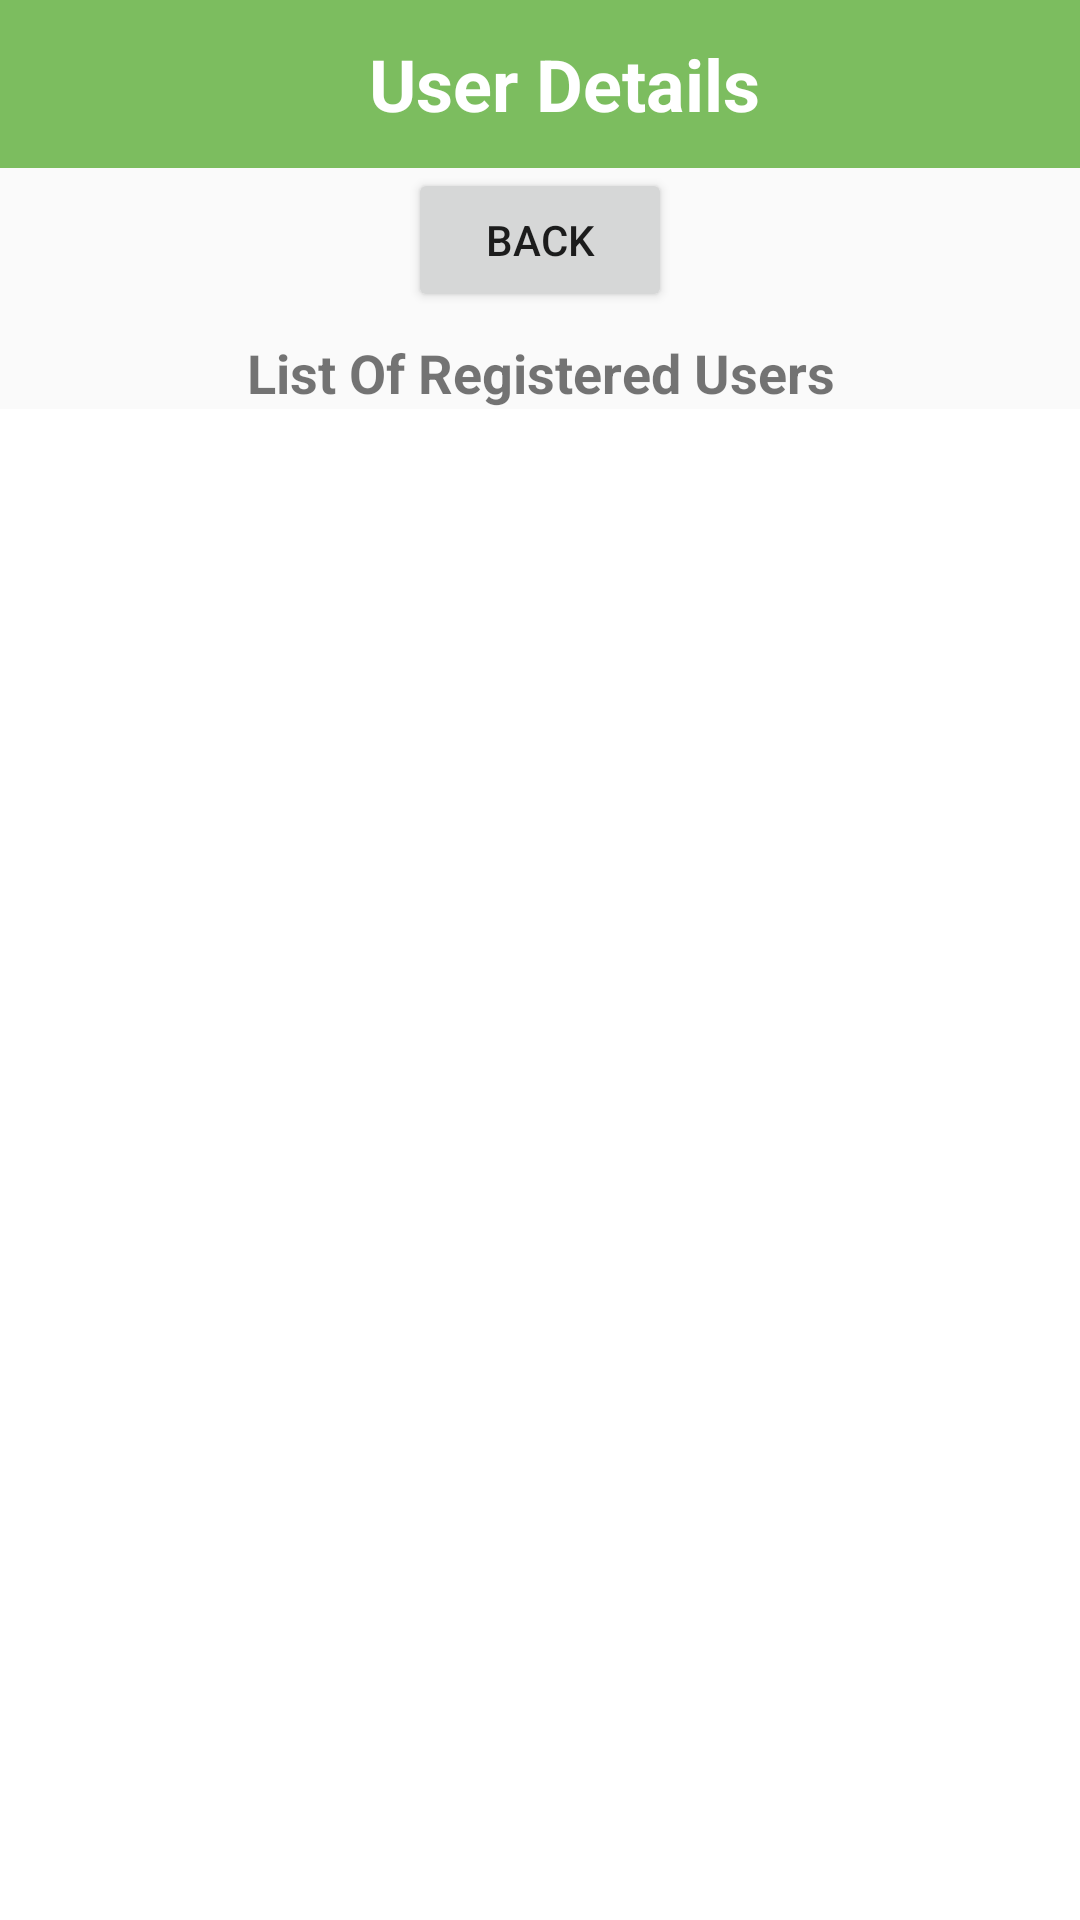

This screen was rendered from an Android layout file. Write that file and the resources it references.
<!-- AndroidManifest.xml: application theme AppTheme -->
<!-- res/layout/fragment_user_details.xml -->
<?xml version="1.0" encoding="utf-8"?>
<layout xmlns:android="http://schemas.android.com/apk/res/android"
    xmlns:app="http://schemas.android.com/apk/res-auto"
    xmlns:tools="http://schemas.android.com/tools"
    tools:context=".userDetails.UserDetailsFragment">

    <data>

        <variable
            name="userDetailsLayout"
            type="com.example.newhopehotel.userDetails.UserDetailsViewModel" />
    </data>

    <LinearLayout
        android:layout_width="match_parent"
        android:layout_height="match_parent"
        android:orientation="vertical">

        <androidx.appcompat.widget.Toolbar
            android:layout_width="match_parent"
            android:layout_height="wrap_content"
            app:layout_constraintEnd_toEndOf="parent"
            app:layout_constraintStart_toStartOf="parent"
            app:layout_constraintTop_toTopOf="parent"
            app:title="@string/app_name">

            <TextView
                android:layout_width="match_parent"
                android:layout_height="match_parent"
                android:text="@string/userDetails"
                android:textAlignment="center"
                android:textColor="@color/white"
                android:textSize="24sp"
                android:textStyle="bold" />

        </androidx.appcompat.widget.Toolbar>

        <Button
            android:id="@+id/backButton"
            android:layout_width="wrap_content"
            android:layout_height="wrap_content"
            android:layout_gravity="center"
            android:gravity="center"
            android:onClick="@{()->userDetailsLayout.backButtonclicked()}"
            android:text="@string/backButton" />
        <TextView
            android:id="@+id/textView_users"
            android:layout_width="wrap_content"
            android:layout_height="wrap_content"
            android:layout_gravity="center"
            android:paddingTop="@dimen/small_padding"
            android:text="@string/List_of_Users_text"
            android:textAlignment="center"
            android:textSize="18sp"
            android:textStyle="bold"
            app:layout_constraintEnd_toEndOf="parent"
            app:layout_constraintHorizontal_bias="0.498"
            app:layout_constraintStart_toStartOf="parent"
            app:layout_constraintTop_toTopOf="parent"
            tools:layout_conversion_absoluteHeight="32dp"
            tools:layout_conversion_absoluteWidth="379dp"
            tools:layout_editor_absoluteX="16dp"
            tools:layout_editor_absoluteY="16dp" />
        <ScrollView
            android:layout_width="match_parent"
            android:layout_height="match_parent"
            android:fillViewport="true">
        <LinearLayout
            android:id="@+id/linearLayout"
            android:layout_width="match_parent"
            android:layout_height="721dp"
            android:background="@android:color/background_light"
            android:orientation="vertical">



            <androidx.recyclerview.widget.RecyclerView
                android:id="@+id/usersRecyclerView"
                android:layout_width="match_parent"
                android:layout_height="wrap_content"
                android:layout_gravity="center"
                tools:layout_conversion_absoluteHeight="537dp"
                tools:layout_conversion_absoluteWidth="402dp"
                tools:layout_editor_absoluteX="5dp"
                tools:layout_editor_absoluteY="53dp">

            </androidx.recyclerview.widget.RecyclerView>

        </LinearLayout>
    </ScrollView>
    </LinearLayout>

</layout>
<!-- resources referenced by this layout -->
<resources>
  <color name="white">#ffffff</color>
  <dimen name="small_padding">8dp</dimen>
  <string name="List_of_Users_text">List Of Registered Users</string>
  <string name="app_name">New Hope Hotel</string>
  <string name="backButton">Back</string>
  <string name="userDetails">User Details</string>
  <style name="AppTheme" parent="Theme.AppCompat.Light.NoActionBar">
          
          <item name="colorPrimary">@color/mantis_green</item>
          <item name="colorPrimaryVariant">@color/green_pigment</item>
          <item name="colorOnPrimary">@color/white</item>
          
          <item name="colorSecondary">@color/teal_200</item>
          <item name="colorSecondaryVariant">@color/teal_700</item>
          <item name="colorOnSecondary">@color/black</item>
          
          <item name="android:statusBarColor" tools:targetApi="l">?attr/colorPrimaryVariant</item>
          
          <item name="toolbarStyle">@style/ToolBarStyle</item>
          
  
  
      </style>
  <color name="mantis_green">#7CBD5F</color>
  <color name="green_pigment">#52A651</color>
  <color name="teal_200">#FF03DAC5</color>
  <color name="teal_700">#FF018786</color>
  <color name="black">#FF000000</color>
  <style name="ToolBarStyle" parent="Widget.AppCompat.Toolbar">
          <item name="android:background">@color/mantis_green</item>
      </style>
</resources>
